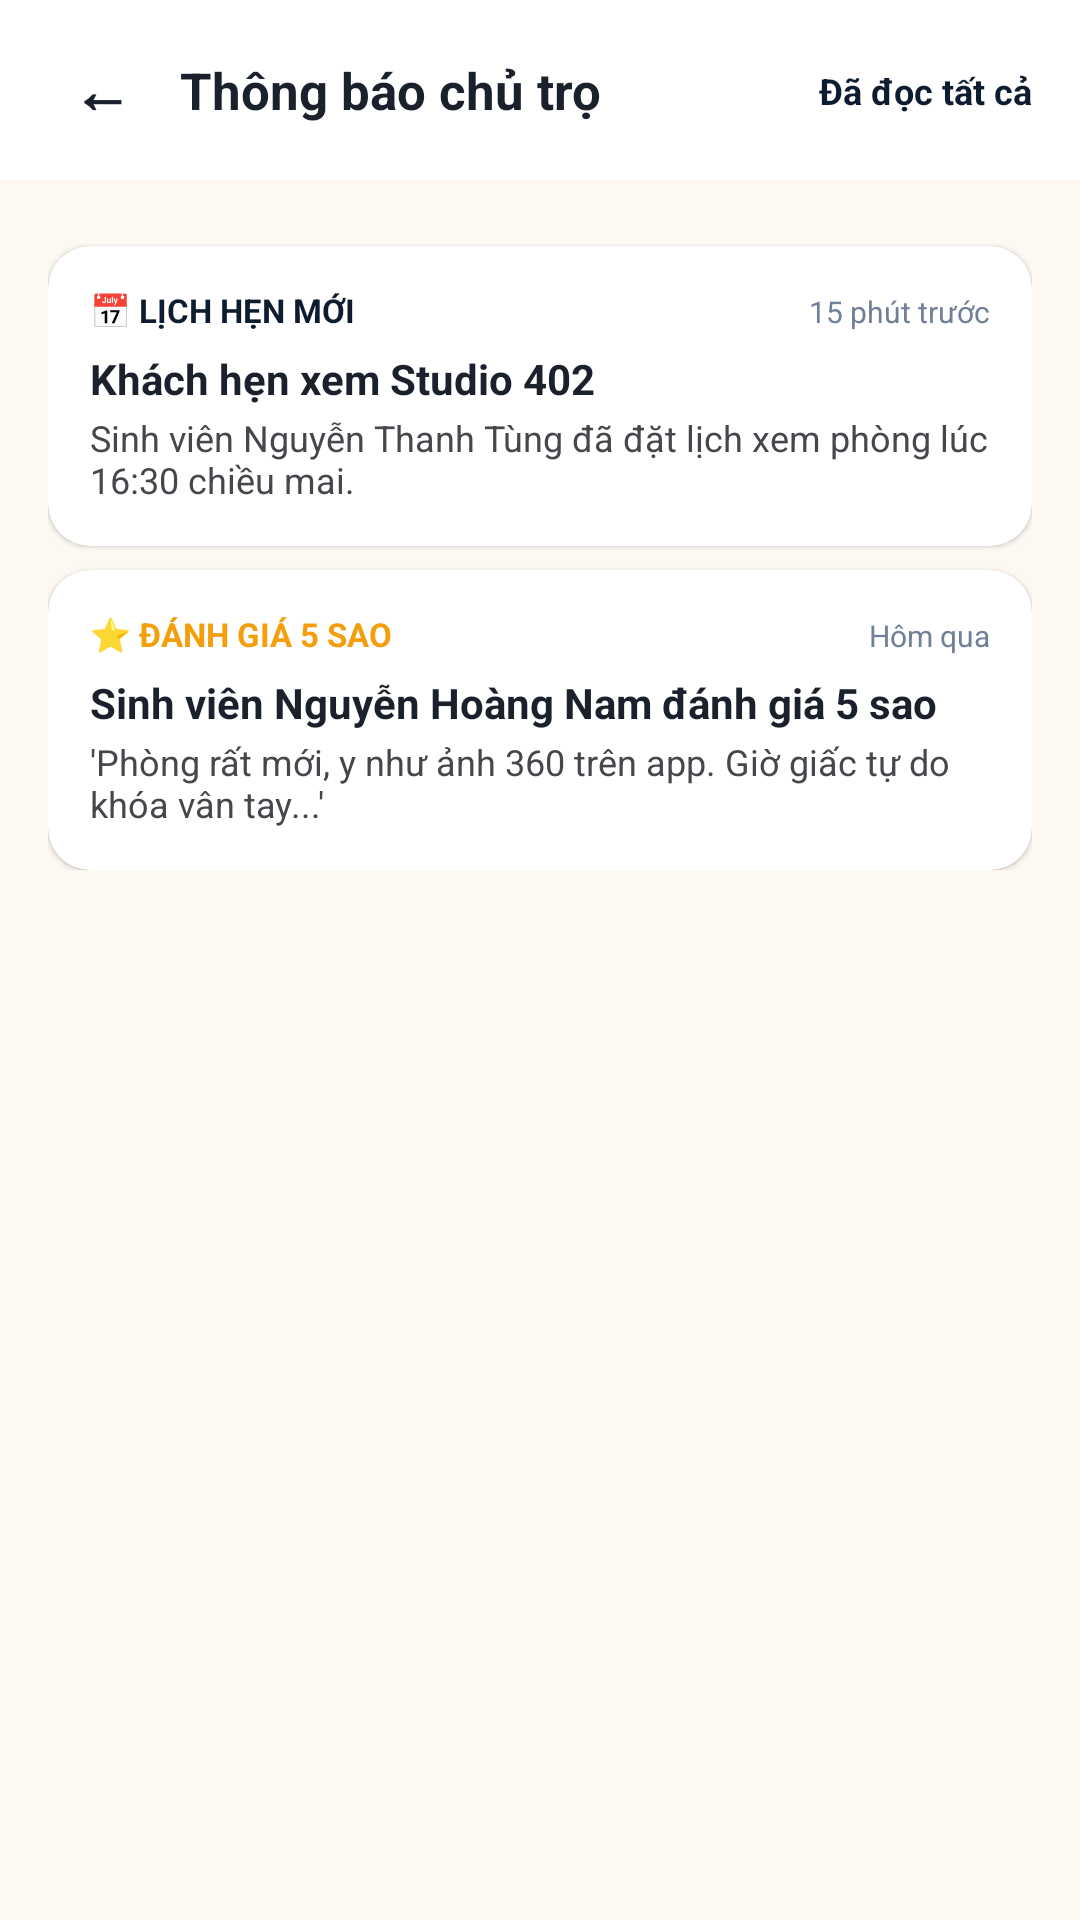

Here is an Android app screen rendered from its layout file. Give the layout XML and the strings, colors and styles it references.
<!-- AndroidManifest.xml: application theme Theme.Avaroom -->
<!-- res/layout/fragment_landlord_notifications.xml -->
<?xml version="1.0" encoding="utf-8"?>
<androidx.constraintlayout.widget.ConstraintLayout
    xmlns:android="http://schemas.android.com/apk/res/android"
    xmlns:app="http://schemas.android.com/apk/res-auto"
    android:layout_width="match_parent"
    android:layout_height="match_parent"
    android:background="@color/bg_warm_cream">

    
    <androidx.constraintlayout.widget.ConstraintLayout
        android:id="@+id/layout_header"
        android:layout_width="match_parent"
        android:layout_height="60dp"
        android:background="@color/bg_white"
        android:paddingHorizontal="16dp"
        app:layout_constraintTop_toTopOf="parent">

        <TextView
            android:id="@+id/btn_back_landlord_notif"
            android:layout_width="36dp"
            android:layout_height="36dp"
            android:gravity="center"
            android:text="←"
            android:textColor="@color/primary_black"
            android:textSize="20sp"
            android:textStyle="bold"
            app:layout_constraintBottom_toBottomOf="parent"
            app:layout_constraintStart_toStartOf="parent"
            app:layout_constraintTop_toTopOf="parent" />

        <TextView
            android:layout_width="wrap_content"
            android:layout_height="wrap_content"
            android:layout_marginStart="8dp"
            android:text="Thông báo chủ trọ"
            android:textColor="@color/primary_black"
            android:textSize="17sp"
            android:textStyle="bold"
            app:layout_constraintBottom_toBottomOf="parent"
            app:layout_constraintStart_toEndOf="@id/btn_back_landlord_notif"
            app:layout_constraintTop_toTopOf="parent" />

        <TextView
            android:layout_width="wrap_content"
            android:layout_height="wrap_content"
            android:text="Đã đọc tất cả"
            android:textColor="@color/accent_blue"
            android:textSize="12sp"
            android:textStyle="bold"
            app:layout_constraintBottom_toBottomOf="parent"
            app:layout_constraintEnd_toEndOf="parent"
            app:layout_constraintTop_toTopOf="parent" />
    </androidx.constraintlayout.widget.ConstraintLayout>

    <ScrollView
        android:layout_width="match_parent"
        android:layout_height="0dp"
        app:layout_constraintBottom_toBottomOf="parent"
        app:layout_constraintTop_toBottomOf="@id/layout_header">

        <LinearLayout
            android:layout_width="match_parent"
            android:layout_height="wrap_content"
            android:orientation="vertical"
            android:paddingHorizontal="16dp"
            android:paddingVertical="14dp">

            
            <androidx.cardview.widget.CardView
                android:layout_width="match_parent"
                android:layout_height="wrap_content"
                android:layout_marginTop="8dp"
                app:cardBackgroundColor="@color/bg_white"
                app:cardCornerRadius="14dp"
                app:cardElevation="1dp">

                <LinearLayout
                    android:layout_width="match_parent"
                    android:layout_height="wrap_content"
                    android:orientation="vertical"
                    android:padding="14dp">

                    <LinearLayout
                        android:layout_width="match_parent"
                        android:layout_height="wrap_content"
                        android:orientation="horizontal">

                        <TextView
                            android:layout_width="wrap_content"
                            android:layout_height="wrap_content"
                            android:text="📅 LỊCH HẸN MỚI"
                            android:textColor="@color/accent_blue"
                            android:textSize="11sp"
                            android:textStyle="bold" />

                        <View
                            android:layout_width="0dp"
                            android:layout_height="1dp"
                            android:layout_weight="1" />

                        <TextView
                            android:layout_width="wrap_content"
                            android:layout_height="wrap_content"
                            android:text="15 phút trước"
                            android:textColor="@color/text_muted"
                            android:textSize="10sp" />
                    </LinearLayout>

                    <TextView
                        android:layout_width="wrap_content"
                        android:layout_height="wrap_content"
                        android:layout_marginTop="6dp"
                        android:text="Khách hẹn xem Studio 402"
                        android:textColor="@color/primary_black"
                        android:textSize="14sp"
                        android:textStyle="bold" />

                    <TextView
                        android:layout_width="wrap_content"
                        android:layout_height="wrap_content"
                        android:layout_marginTop="2dp"
                        android:text="Sinh viên Nguyễn Thanh Tùng đã đặt lịch xem phòng lúc 16:30 chiều mai."
                        android:textColor="@color/text_secondary"
                        android:textSize="12sp" />
                </LinearLayout>
            </androidx.cardview.widget.CardView>

            
            <androidx.cardview.widget.CardView
                android:layout_width="match_parent"
                android:layout_height="wrap_content"
                android:layout_marginTop="8dp"
                app:cardBackgroundColor="@color/bg_white"
                app:cardCornerRadius="14dp"
                app:cardElevation="1dp">

                <LinearLayout
                    android:layout_width="match_parent"
                    android:layout_height="wrap_content"
                    android:orientation="vertical"
                    android:padding="14dp">

                    <LinearLayout
                        android:layout_width="match_parent"
                        android:layout_height="wrap_content"
                        android:orientation="horizontal">

                        <TextView
                            android:layout_width="wrap_content"
                            android:layout_height="wrap_content"
                            android:text="⭐ ĐÁNH GIÁ 5 SAO"
                            android:textColor="@color/accent_yellow"
                            android:textSize="11sp"
                            android:textStyle="bold" />

                        <View
                            android:layout_width="0dp"
                            android:layout_height="1dp"
                            android:layout_weight="1" />

                        <TextView
                            android:layout_width="wrap_content"
                            android:layout_height="wrap_content"
                            android:text="Hôm qua"
                            android:textColor="@color/text_muted"
                            android:textSize="10sp" />
                    </LinearLayout>

                    <TextView
                        android:layout_width="wrap_content"
                        android:layout_height="wrap_content"
                        android:layout_marginTop="6dp"
                        android:text="Sinh viên Nguyễn Hoàng Nam đánh giá 5 sao"
                        android:textColor="@color/primary_black"
                        android:textSize="14sp"
                        android:textStyle="bold" />

                    <TextView
                        android:layout_width="wrap_content"
                        android:layout_height="wrap_content"
                        android:layout_marginTop="2dp"
                        android:text="'Phòng rất mới, y như ảnh 360 trên app. Giờ giấc tự do khóa vân tay...'"
                        android:textColor="@color/text_secondary"
                        android:textSize="12sp" />
                </LinearLayout>
            </androidx.cardview.widget.CardView>

        </LinearLayout>
    </ScrollView>

</androidx.constraintlayout.widget.ConstraintLayout>
<!-- resources referenced by this layout -->
<resources>
  <color name="accent_blue">#0D1C2E</color>
  <color name="accent_yellow">#F59E0B</color>
  <color name="bg_warm_cream">#FDF9F2</color>
  <color name="bg_white">#FFFFFF</color>
  <color name="primary_black">#1A202C</color>
  <color name="text_muted">#718096</color>
  <color name="text_secondary">#45474C</color>
  <style name="Theme.Avaroom" parent="Theme.MaterialComponents.DayNight.NoActionBar">
          <item name="colorPrimary">@color/primary_navy</item>
          <item name="colorPrimaryVariant">@color/primary_dark</item>
          <item name="colorOnPrimary">@color/bg_white</item>
          <item name="colorSecondary">@color/accent_yellow</item>
          <item name="android:windowBackground">@color/bg_warm_cream</item>
          <item name="android:statusBarColor">@color/bg_warm_cream</item>
          <item name="android:windowLightStatusBar" tools:targetApi="m">true</item>
      </style>
  <color name="primary_navy">#0D1C2E</color>
  <color name="primary_dark">#040505</color>
</resources>
